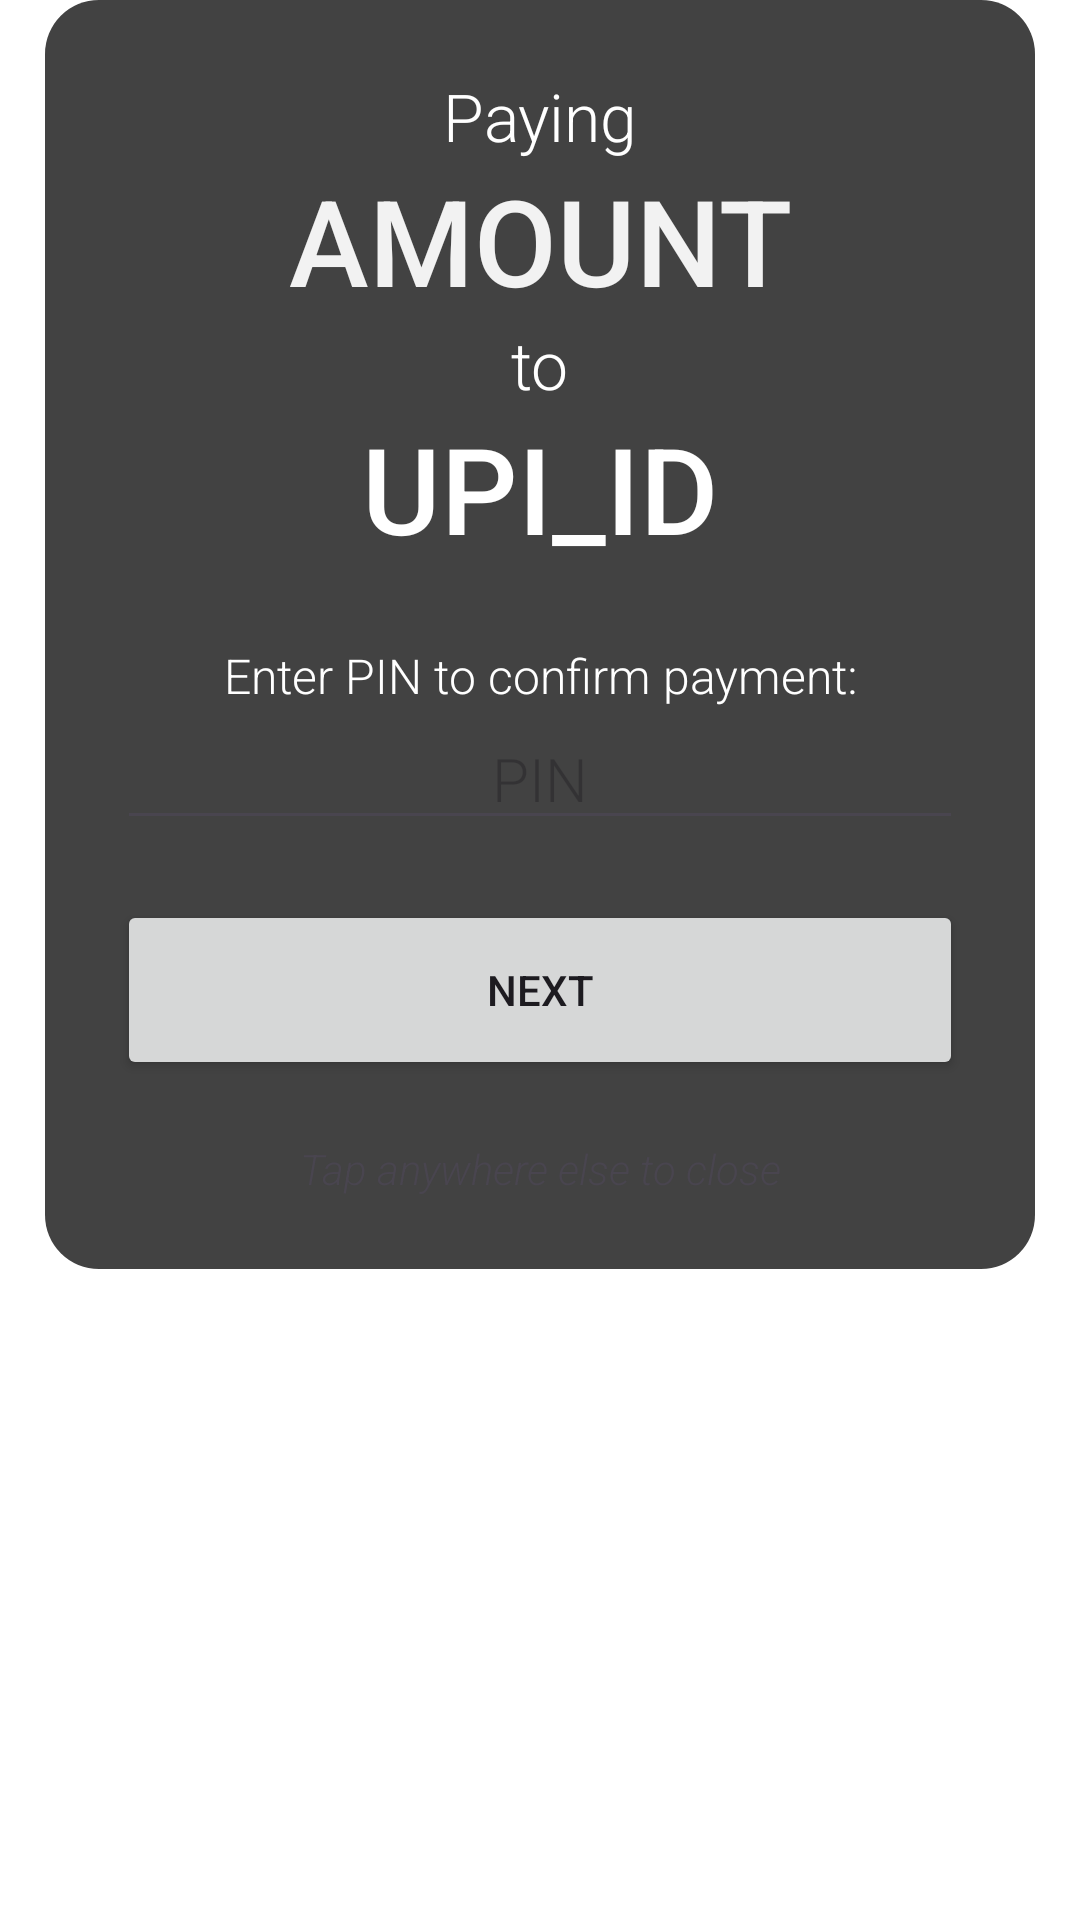

Here is an Android app screen rendered from its layout file. Give the layout XML and the strings, colors and styles it references.
<!-- AndroidManifest.xml: application theme Theme.Transparent -->
<!-- res/layout/prompt_sample.xml -->
<?xml version="1.0" encoding="utf-8"?>
<FrameLayout xmlns:android="http://schemas.android.com/apk/res/android"
    android:layout_width="match_parent"
    android:layout_height="match_parent"
    android:background="@color/transparent">
    <LinearLayout
        android:id="@+id/window_layout"
        android:layout_width="match_parent"
        android:layout_height="wrap_content"
        android:layout_marginHorizontal="15dp"
        android:background="@drawable/rounded_corners_window"
        android:orientation="vertical"
        android:padding="24dp">

    <TextView
        android:id="@+id/status_text"
        android:layout_width="match_parent"
        android:layout_height="wrap_content"
        android:layout_gravity="center_horizontal"
        android:fontFamily="sans-serif-light"
        android:text="Paying"
        android:textAlignment="center"
        android:textColor="@color/white"
        android:textSize="22sp" />

    <TextView
        android:id="@+id/final_bal_text"
        android:layout_width="match_parent"
        android:layout_height="wrap_content"
        android:layout_marginTop="0dp"
        android:fontFamily="sans-serif-medium"
        android:gravity="center"
        android:text="AMOUNT"
        android:textColor="#F2F2F2"
        android:textSize="40dp" />

    <TextView
        android:id="@+id/text1"
        android:layout_width="wrap_content"
        android:layout_height="wrap_content"
        android:layout_gravity="center_horizontal"
        android:fontFamily="sans-serif-light"
        android:text="to"
        android:textColor="@color/white"
        android:textSize="22sp" />

    <TextView
        android:id="@+id/final_status_text"
        android:layout_width="match_parent"
        android:layout_height="wrap_content"
        android:layout_marginTop="0dp"
        android:fontFamily="sans-serif-medium"
        android:gravity="center"
        android:text="UPI_ID"
        android:textColor="#FFFFFF"
        android:textSize="40sp" />

    <Space
        android:layout_width="match_parent"
        android:layout_height="25dp" />

    <TextView
        android:id="@+id/text4"
        android:layout_width="match_parent"
        android:layout_height="wrap_content"
        android:layout_gravity="center_horizontal"
        android:fontFamily="sans-serif-light"
        android:text="Enter PIN to confirm payment:"
        android:textAlignment="center"
        android:textColor="@color/white"
        android:textSize="16sp" />

    <EditText
        android:id="@+id/main_pin"
        android:layout_width="match_parent"
        android:layout_height="wrap_content"
        android:ems="10"
        android:fontFamily="sans-serif-light"
        android:hint="PIN"
        android:imeOptions="actionGo"
        android:inputType="number|numberPassword"
        android:textAlignment="center"
        android:textSize="20sp" />

    <Space
        android:layout_width="match_parent"
        android:layout_height="20dp" />

    <Button
        android:id="@+id/settings_apply_button"
        android:layout_width="match_parent"
        android:layout_height="60dp"
        android:text="NEXT" />

    <Space
        android:layout_width="match_parent"
        android:layout_height="20dp" />

    <TextView
        android:id="@+id/textView2"
        android:layout_width="match_parent"
        android:layout_height="wrap_content"
        android:fontFamily="sans-serif-light"
        android:text="Tap anywhere else to close"
        android:textAlignment="center"
        android:textStyle="italic" />


</LinearLayout>
</FrameLayout>
<!-- resources referenced by this layout -->
<resources>
  <color name="transparent">#00000000</color>
  <color name="white">#FFFFFFFF</color>
  <!-- drawable rounded_corners_window (drawable) -->
  <?xml version="1.0" encoding="utf-8"?>
  <shape xmlns:android="http://schemas.android.com/apk/res/android">
      <solid android:color="@color/background_grey"/>
      <corners android:radius="18dp" />
  </shape>
  <style name="Theme.Transparent" parent="Theme.Material3.DayNight.NoActionBar">
          <item name="android:windowIsTranslucent">true</item>
          <item name="android:windowBackground">@android:color/transparent</item>
          <item name="android:windowContentOverlay">@null</item>
          <item name="android:windowNoTitle">true</item>
          <item name="android:windowIsFloating">false</item>
          <item name="android:backgroundDimEnabled">false</item>
      </style>
  <color name="background_grey">#424242</color>
</resources>
